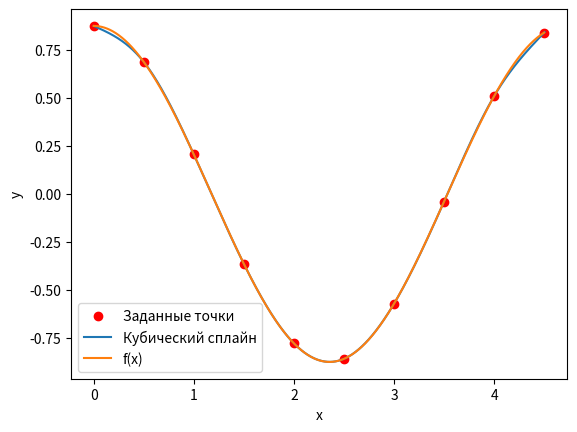

Here is the Python script that generated this plot:
import numpy as np
import pandas as pd
import matplotlib.pyplot as plt


def f(x_):
    return (N + 1) / (N + 2) * np.cos(2 * N / (3 + N) * x_)


# определяем функцию для вычисления значения кубического сплайна
def S(x_):
    i = 0
    while i < Lenght - 1 and x_ > x[i + 1]:
        i += 1
    if i == Lenght - 1:
        i -= 1
    t = x_ - x[i]
    return y[i] + b[i] * t + c[i] * t ** 2 + d[i] * t ** 3


a = 0
b = 5
n = 10
h_ = (b-a)/n
x = [a + i * h_ for i in range(n)]
N = 6
y = [f(xi) for xi in x]

d = {'x': x, 'f(x)':y}
df = pd.DataFrame(data=d)
df.to_string(index=False)
print(df)
#x = [4.302, 4.381, 4.626, 4.886, 4.808, 4.872, 4.382, 4.181, 4.483, 4.418]
#y = [5.861, 6.212, 2.868, 2.647, 6.198, 3.499, 3.529, 6.511, 5.955, 4.185]

Lenght = len(x)

# Sort x and y arrays in ascending order of x values
sorted_indices = np.argsort(x)
x = [x[i] for i in sorted_indices]
y = [y[i] for i in sorted_indices]
N = 6

h = np.zeros(Lenght - 1)
alpha = np.zeros(Lenght - 1)
FirstInterpolCoefficient = np.zeros(Lenght)
SecondInterpolCoefficient = np.zeros(Lenght)
ThirdInterpolCoefficient = np.zeros(Lenght)
c = np.zeros(Lenght)
b = np.zeros(Lenght - 1)
d = np.zeros(Lenght - 1)

for i in range(Lenght - 1):
    h[i] = x[i + 1] - x[i]

for i in range(1, Lenght - 1):
    alpha[i] = (3 / h[i]) * (y[i + 1] - y[i]) - (3 / h[i - 1]) * (y[i] - y[i - 1])

# Метод прогонки
FirstInterpolCoefficient[0] = 1
SecondInterpolCoefficient[0] = 0
ThirdInterpolCoefficient[0] = 0

for i in range(1, Lenght - 1):
    FirstInterpolCoefficient[i] = 2 * (x[i + 1] - x[i - 1]) - h[i - 1] * SecondInterpolCoefficient[i - 1]
    SecondInterpolCoefficient[i] = h[i] / FirstInterpolCoefficient[i]
    ThirdInterpolCoefficient[i] = (alpha[i] - h[i - 1] * ThirdInterpolCoefficient[i - 1]) / FirstInterpolCoefficient[i]

FirstInterpolCoefficient[Lenght - 1] = 1
ThirdInterpolCoefficient[Lenght - 1] = 0
c[Lenght - 1] = 0

# обратный ход
for j in range(Lenght - 2, -1, -1):
    c[j] = ThirdInterpolCoefficient[j] - SecondInterpolCoefficient[j] * c[j + 1]
    b[j] = (y[j + 1] - y[j]) / h[j] - h[j] * (c[j + 1] + 2 * c[j]) / 3
    d[j] = (c[j + 1] - c[j]) / (3 * h[j])

print("Матрица:")

# создаем диагональную матрицу
diag = np.diag(np.round(FirstInterpolCoefficient, 3))

# создаем матрицы с смещением от главной диагонали
updiag = np.diagflat(np.round(ThirdInterpolCoefficient[:-1], 3), 1)
downdiag = np.diagflat(np.round(SecondInterpolCoefficient[1:], 3), -1)

# складываем все три матрицы
matrix = diag + updiag + downdiag

# создаем dataframe
df = pd.DataFrame(matrix)

# задаем имена столбцов и индексы строк
df.columns = [f'col{i + 1}' for i in range(df.shape[1])]
df.index = [f'row{i + 1}' for i in range(df.shape[0])]

pd.set_option('display.max_columns', None)
pd.set_option('display.width', 1000)
# выводим dataframe
print(df)

print("Коэффициенты кубического сплайна:")
for i in range(Lenght - 1):
    print(
        f"S{i + 1}(x) = {round(y[i], 3)} + {round(b[i], 3)}(x - {round(x[i], 3)}) + {round(c[i], 3)} (x - {round(x[i], 3)})^2 + {round(d[i], 3)} (x - {round(x[i], 3)})^3 = {S(x[i])}")

# задаем интервал для построения графика
xmin, xmax = min(x), max(x)
step = (xmax - xmin) / 1000
x_vals = np.arange(xmin, xmax + step, step)

# строим график точек и кубического сплайна
plt.scatter(x, y, color='red', label='Заданные точки')
plt.plot(x_vals, [S(x) for x in x_vals], label='Кубический сплайн')
x1 = np.linspace(min(x), max(x), 1000)
y1 = [f(xi) for xi in x1]
plt.plot(x1, y1, label='f(x)')
# добавляем легенду и подписи осей
plt.legend()
plt.xlabel('x')
plt.ylabel('y')

# выводим график
plt.show()
